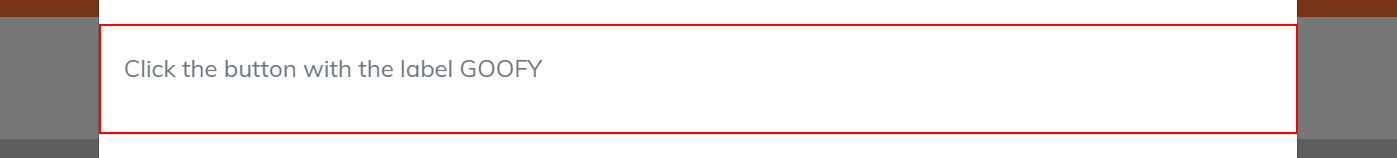
Task: Robotic Enterprise Framework
Workflow: Process

Step 1: find the element in window 'Vincix Hackathon' (chrome.exe)

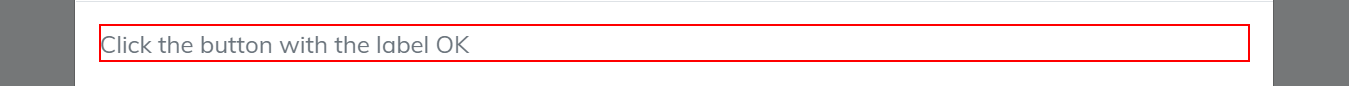
Step 2 [then]: get-text from the paragraph in window 'Vincix Hackathon' (chrome.exe)

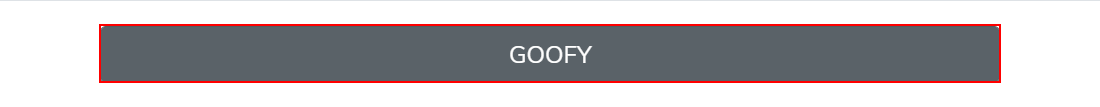
Step 3: click on the button '{0}' in window 'Vincix Hackathon' (chrome.exe)

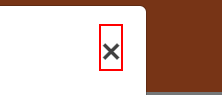
Step 4 [else]: click on the element '×' in window 'Vincix Hackathon' (chrome.exe)

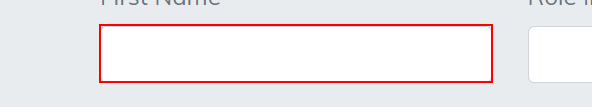
Step 5: type "[Split(row(0).ToString,";")(0).Trim]" into the text box 'first_name' in window 'Vincix Hackathon' (chrome.exe)

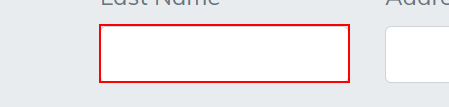
Step 6: type "[Split(row(0).ToString,";")(1).Trim.Replace("""","")]" into the text box 'last_name' in window 'Vincix Hackathon' (chrome.exe)

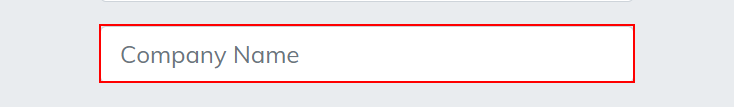
Step 7: type "[Split(row(0).ToString,";")(2).Trim.Replace("""","")]" into the text box 'company_name' in window 'Vincix Hackathon' (chrome.exe)

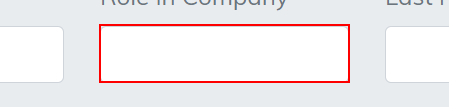
Step 8: type "[Split(row(0).ToString,";")(3).Trim.Replace("""","")]" into the text box 'role_in_company' in window 'Vincix Hackathon' (chrome.exe)

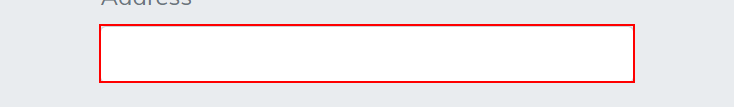
Step 9: type "[Split(row(0).ToString,";")(4).Trim.Replace("""","")]" into the text box 'address' in window 'Vincix Hackathon' (chrome.exe)

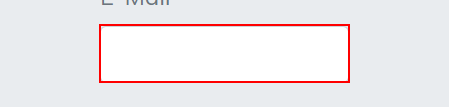
Step 10: type "[Split(row(0).ToString,";")(5).Trim.Replace("""","")]" into the text box 'email' in window 'Vincix Hackathon' (chrome.exe)

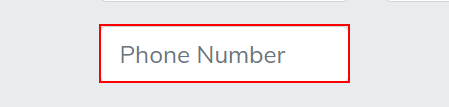
Step 11: type "[Split(row(0).ToString,";")(6).Trim.Replace("""","")]" into the text box 'phone_number' in window 'Vincix Hackathon' (chrome.exe)

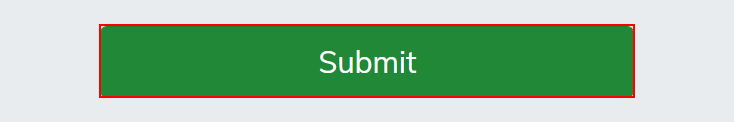
Step 12: click on the button 'Submit' in window 'Vincix Hackathon' (chrome.exe)